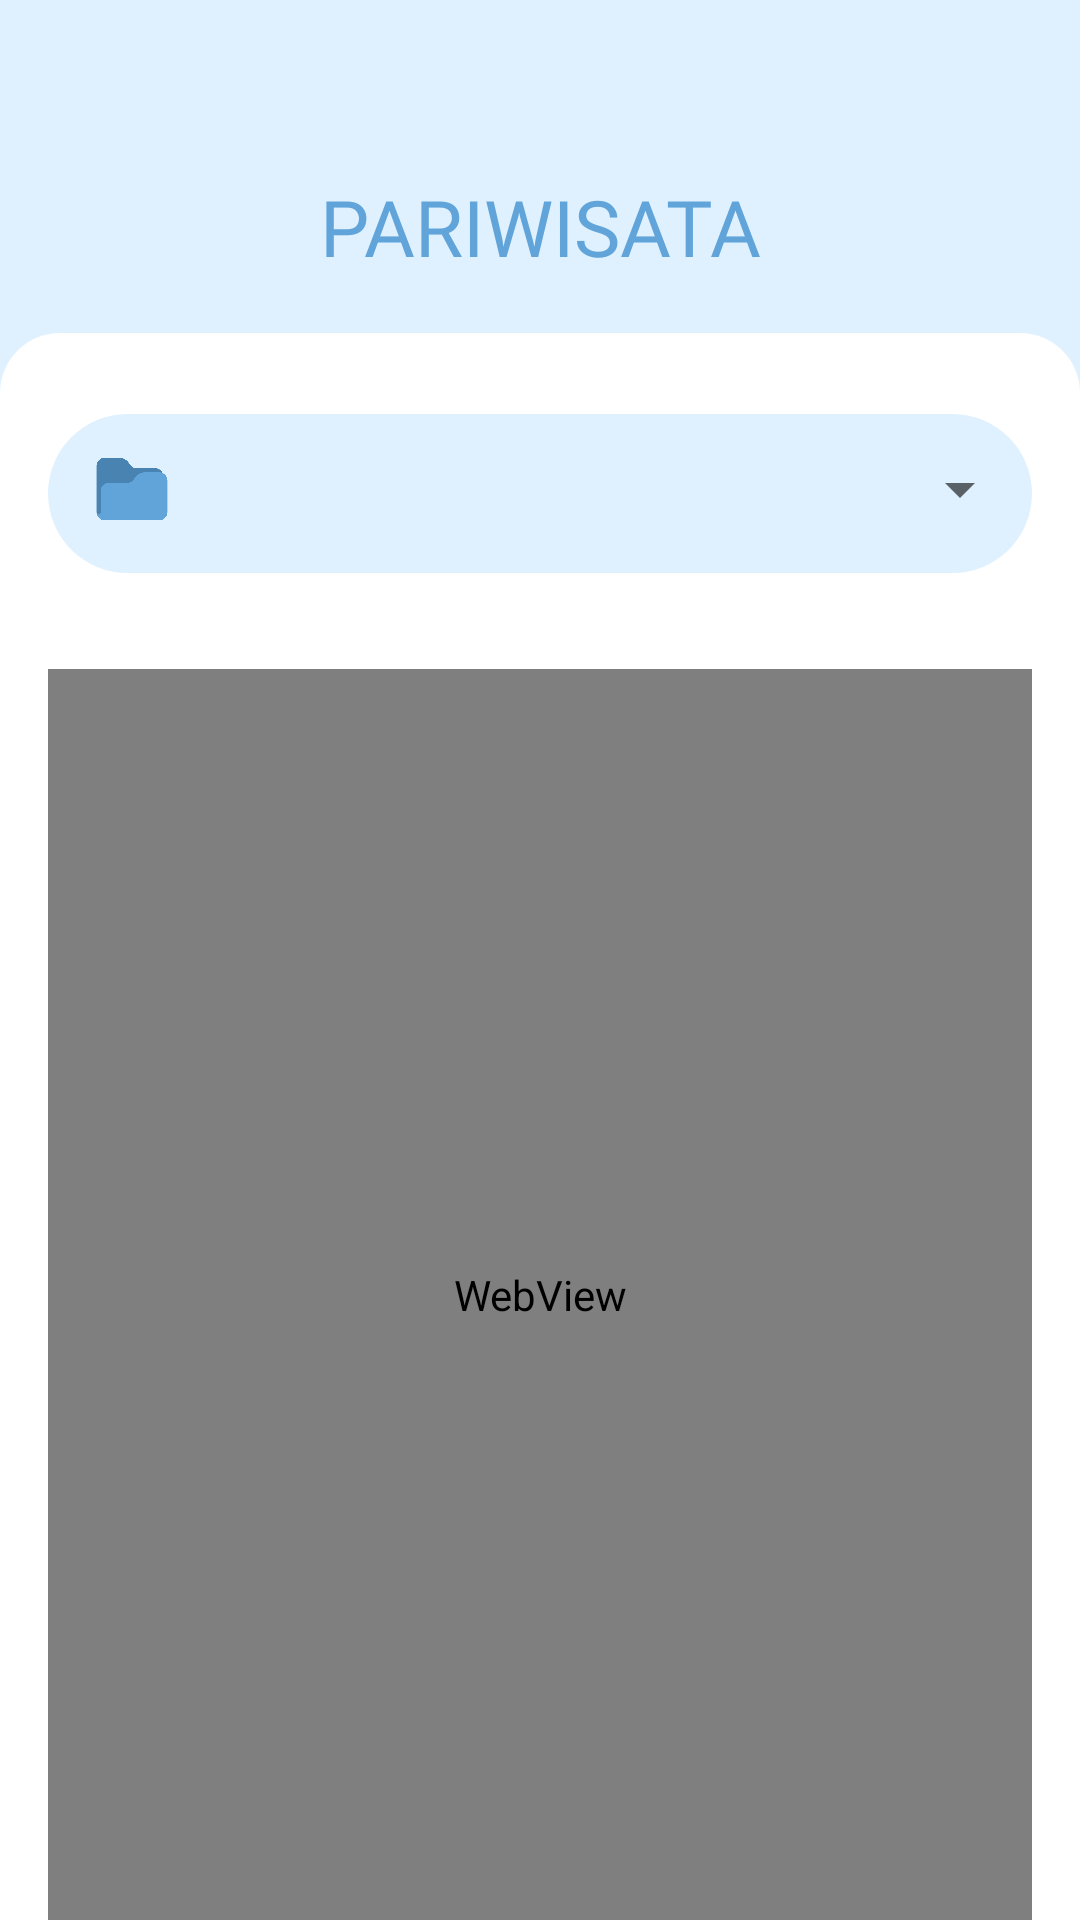

Reconstruct the res/layout file that produces this screen, plus the resources it refers to.
<!-- AndroidManifest.xml: application theme Theme.Design.Light.NoActionBar -->
<!-- res/layout/activity_datapariwisata.xml -->
<LinearLayout xmlns:android="http://schemas.android.com/apk/res/android"
    xmlns:app="http://schemas.android.com/apk/res-auto"
    android:layout_width="match_parent"
    android:layout_height="match_parent"
    android:orientation="vertical"
    android:background="@color/white">

    <LinearLayout
        android:layout_width="match_parent"
        android:layout_height="wrap_content"
        android:orientation="vertical"
        android:background="@color/card"
        android:gravity="center_horizontal">

        <ImageView
            android:id="@+id/icon_judul"
            android:layout_width="48dp"
            android:layout_height="48dp"
            android:layout_marginTop="10dp"/>

        <TextView
            android:id="@+id/judul_content"
            android:layout_width="match_parent"
            android:layout_height="wrap_content"
            android:fontFamily="@font/poppins_bold"
            android:text="PARIWISATA"
            android:textAlignment="center"
            android:textColor="@color/blue"
            android:textSize="26sp" />

        <LinearLayout
            android:layout_width="match_parent"
            android:layout_height="wrap_content"
            android:orientation="vertical"
            android:padding="16dp"
            android:background="@drawable/rounded_top_corner"
            android:layout_marginTop="16dp">

            <RelativeLayout
                android:layout_width="match_parent"
                android:layout_height="wrap_content"
                android:paddingBottom="8dp"
                android:layout_marginTop="10dp"
                android:background="@drawable/full_rounded">

                <ImageView
                    android:id="@+id/icon_tabel"
                    android:layout_width="36dp"
                    android:layout_height="36dp"
                    android:src="@drawable/ic_table"
                    android:layout_centerVertical="true"
                    android:layout_marginLeft="10dp"/>

                <Spinner
                    android:id="@+id/spinner_tabel"
                    android:layout_width="0dp"
                    android:layout_height="48dp"
                    android:layout_toEndOf="@id/icon_tabel"
                    android:layout_alignParentEnd="true"
                    android:layout_centerVertical="true"
                    android:paddingEnd="20dp"
                    android:layout_weight="1"
                    android:hint="Pilih Tabel"
                    android:prompt="@string/select_table" />
            </RelativeLayout>
        </LinearLayout>
    </LinearLayout>

    <WebView
        android:id="@+id/web_view"
        android:layout_width="match_parent"
        android:layout_height="0dp"
        android:paddingLeft="8dp"
        android:paddingRight="8dp"
        android:layout_weight="1"
        android:layout_marginStart="16dp"
        android:layout_marginEnd="16dp"
        android:layout_marginTop="16dp"
        android:scrollbars="none"/>
</LinearLayout>
<!-- resources referenced by this layout -->
<resources>
  <color name="blue">#61A4D9</color>
  <color name="card">#DFF1FF</color>
  <color name="white">#FFFFFFFF</color>
  <!-- drawable full_rounded (drawable) -->
  <?xml version="1.0" encoding="utf-8"?>
  <layer-list xmlns:android="http://schemas.android.com/apk/res/android">
      
      <item android:top="3dp">
          <shape android:shape="rectangle">
              <solid android:color="@color/card" /> 
              <corners android:radius="50dp"/>
          </shape>
      </item>
  </layer-list>
  <!-- drawable ic_table: png bitmap (drawable, 16770 bytes) -->
  <!-- drawable rounded_top_corner (drawable) -->
  <?xml version="1.0" encoding="utf-8"?>
  <layer-list xmlns:android="http://schemas.android.com/apk/res/android">
  
      
      <item android:top="2dp">
          <shape android:shape="rectangle">
              <solid android:color="#fff" /> 
              <corners android:topLeftRadius="20dp" android:topRightRadius="20dp" />
          </shape>
      </item>
  </layer-list>
  <string name="select_table">Pilih Table</string>
</resources>
